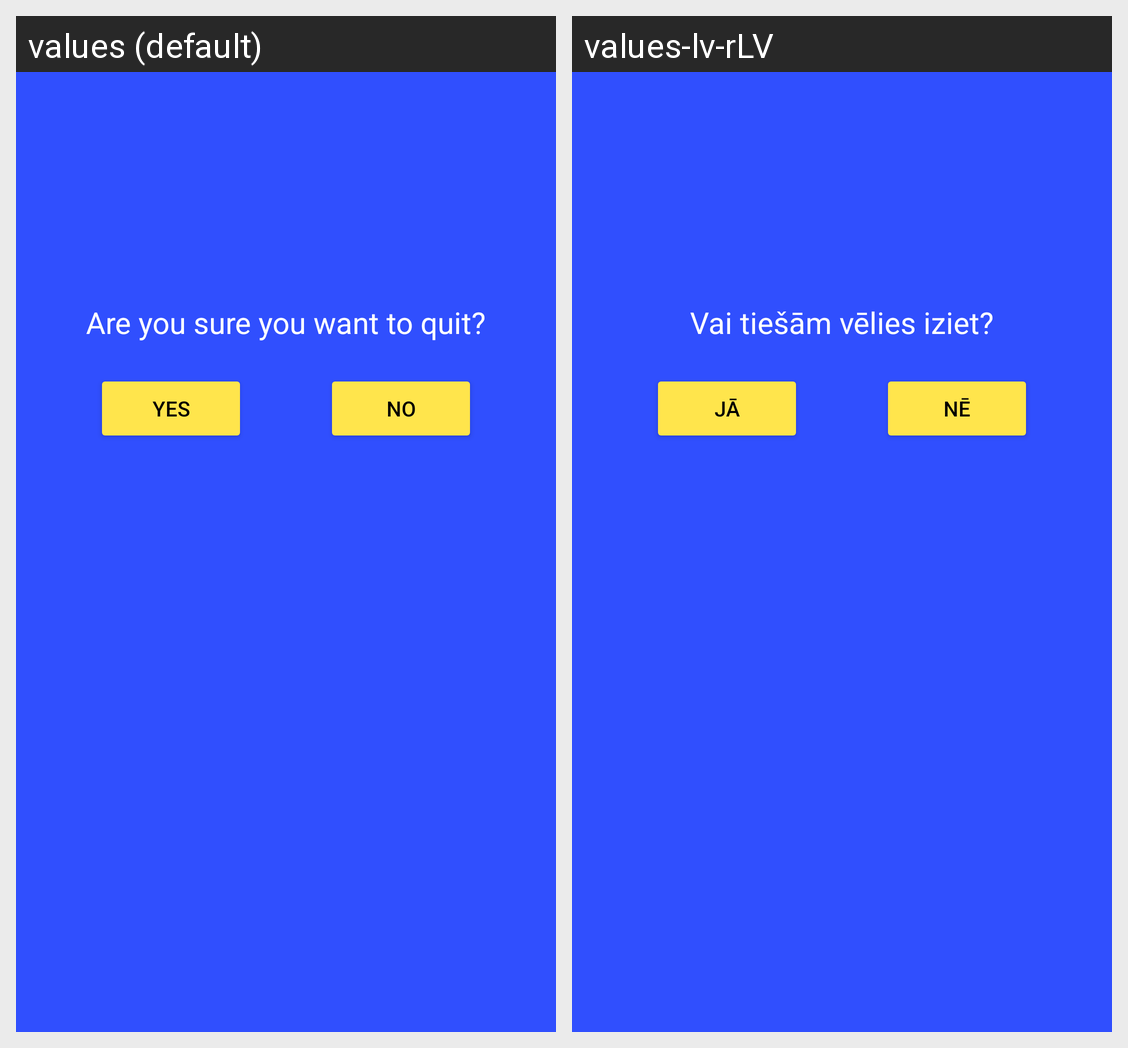

Translations of the strings shown on this Android screen, per locale in the grid:
Android screen res/layout/popup_window.xml rendered under 2 locales, left to right: values (default), values-lv-rLV. Device: Nexus 5 (rendered at 1080×1920; each locale shown at half size, 540×960, under a caption strip naming it); theme Theme.Pickamovie.
Strings drawn on this screen, with the default value and each locale's value (text and hints the layout hard-codes, and strings that could not be matched under every locale, appear in the picture but are not listed):

are_you_sure_you_want_to_quit
  values: Are you sure you want to quit?
  values-lv-rLV: Vai tiešām vēlies iziet?

yes
  values: Yes
  values-lv-rLV: Jā

no
  values: No
  values-lv-rLV: Nē
